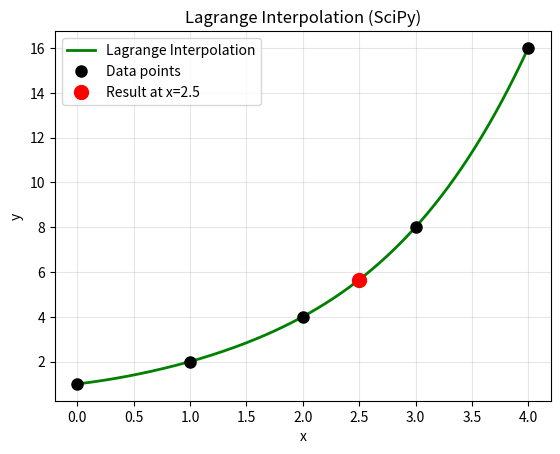

Recreate this plot in Python.
import numpy as np
import matplotlib.pyplot as plt
from scipy.interpolate import lagrange

# Your data
x_data = [0, 1, 2, 3, 4]
y_data = [1, 2, 4, 8, 16]

# Using SciPy's built-in Lagrange interpolation
poly = lagrange(x_data, y_data)

# Test
xp = 2.5
result = poly(xp)

print(f"Lagrange Interpolation at x = {xp}: {result:.4f}")
print(f"Actual value (2^{xp}): {2**xp:.4f}")
print(f"Error: {abs(result - 2**xp):.4f}")

# Generate smooth curve
x = np.linspace(0, 4, 400)
y = poly(x)

# Plot
plt.plot(x, y, 'g-', linewidth=2, label='Lagrange Interpolation')
plt.plot(x_data, y_data, 'ko', markersize=8, label='Data points')
plt.plot(xp, result, 'ro', markersize=10, label=f'Result at x={xp}')
plt.xlabel('x')
plt.ylabel('y')
plt.title('Lagrange Interpolation (SciPy)')
plt.grid(True, alpha=0.3)
plt.legend()
plt.show()
